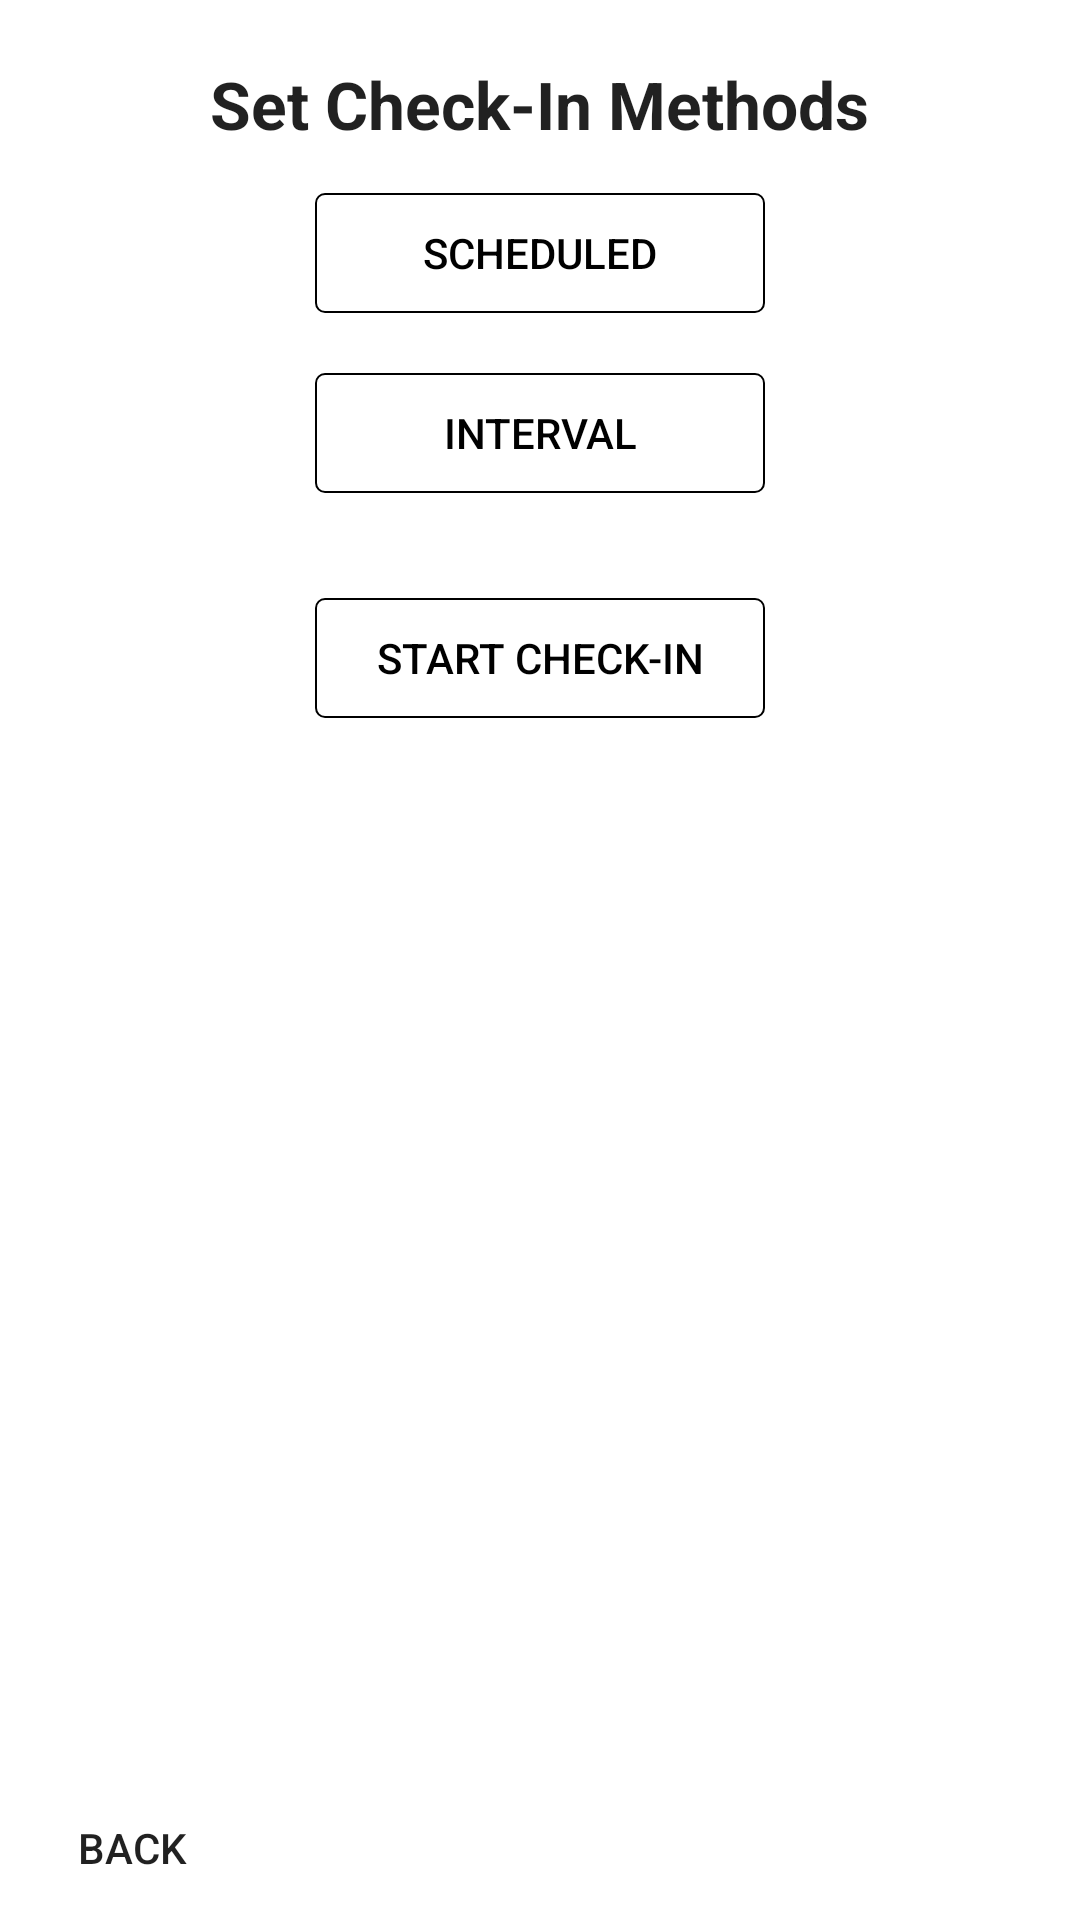

Layout XML and referenced resources for this Android screen:
<!-- AndroidManifest.xml: fallback theme Theme.MaterialComponents.DayNight.NoActionBar -->
<!-- res/layout/checkin.xml -->
<?xml version="1.0" encoding="utf-8"?>
<LinearLayout xmlns:android="http://schemas.android.com/apk/res/android"
    android:layout_width="match_parent"
    android:layout_height="match_parent"
    android:gravity="center"
    android:orientation="vertical" >

    <TextView
        android:id="@+id/textView221"
        android:layout_width="wrap_content"
        android:layout_height="wrap_content"
        android:layout_marginTop="20sp"
        android:text="Set Check-In Methods"
        android:textAppearance="?android:attr/textAppearanceLarge"
        android:textStyle="bold" />

    <Button
        android:id="@+id/scheduled_button"
        style="@style/ButtonStyle"
        android:layout_marginTop="15sp"
        android:text="Scheduled" />

    <Button
        android:id="@+id/interval_button"
        style="@style/ButtonStyle"
        android:layout_marginTop="15sp"
        android:text="Interval" />
    
    <Button
        android:id="@+id/done_button"
        style="@style/ButtonStyle"
        android:layout_marginTop="30sp"
        android:text="Start Check-In" />

    <RelativeLayout
        android:layout_width="fill_parent"
        android:layout_height="fill_parent"
        android:orientation="horizontal" >

        <Button
            android:id="@+id/back_button"
            android:layout_width="wrap_content"
            android:layout_height="wrap_content"
            android:layout_alignParentBottom="true"
            android:layout_alignParentLeft="true"
            android:background="@null"
            android:text="Back" />
    </RelativeLayout>

</LinearLayout>
<!-- resources referenced by this layout -->
<resources>
  <style name="ButtonStyle">
          <item name="android:layout_width">150sp</item>
          <item name="android:layout_height">40sp</item>
          <item name="android:layout_marginBottom">5sp</item>
          <item name="android:textColor">#000000</item>
          <item name="android:background">@drawable/button</item>
      </style>
  <!-- drawable button (drawable) -->
  <?xml version="1.0" encoding="utf-8"?>
  <shape xmlns:android="http://schemas.android.com/apk/res/android"
    android:shape="rectangle">
    <solid android:color="#00000000" />
    <corners android:radius="3dp" />
    <stroke android:width="2px" android:color="#000000" />
  </shape>
</resources>
